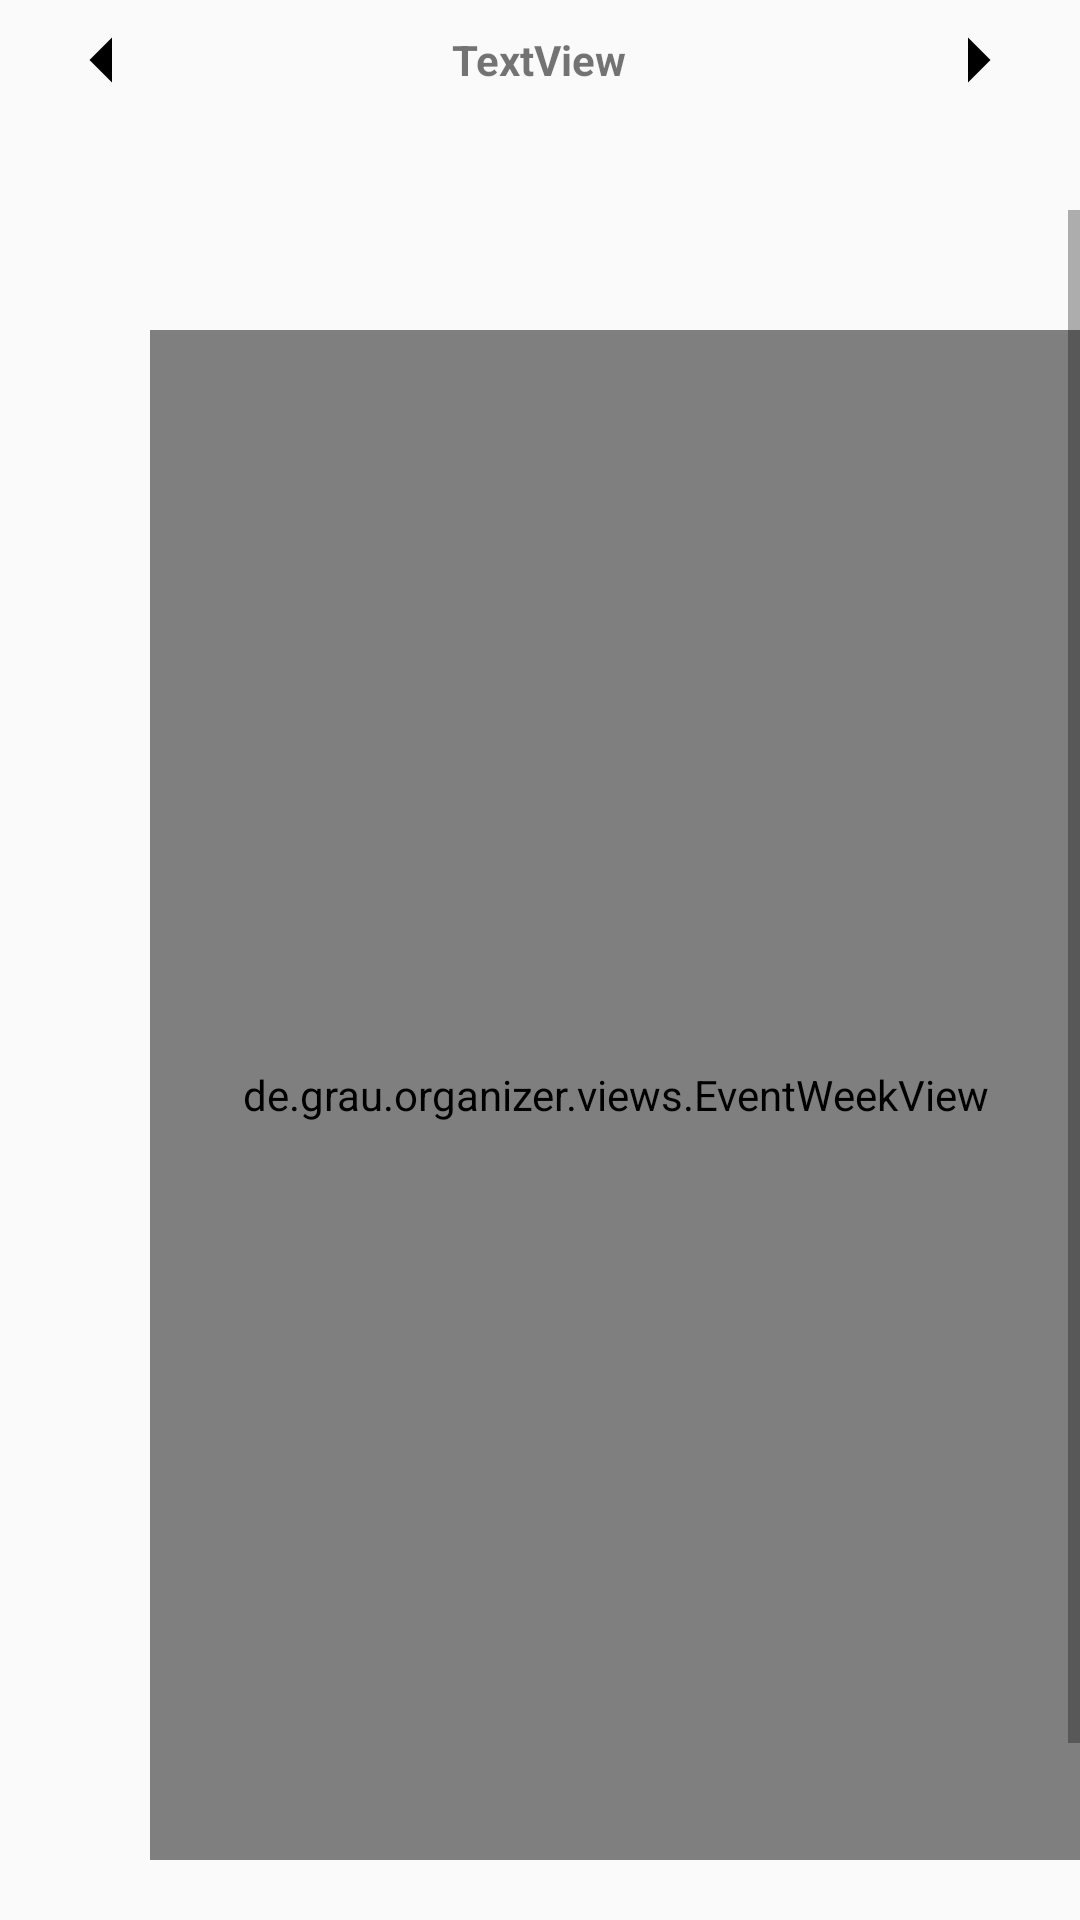

Write the Android layout XML for this screen, with the resource values it uses.
<!-- AndroidManifest.xml: application theme AppTheme -->
<!-- res/layout/fragment_week.xml -->
<FrameLayout xmlns:android="http://schemas.android.com/apk/res/android"
    xmlns:tools="http://schemas.android.com/tools"
    android:layout_width="match_parent"
    android:layout_height="match_parent"
    android:id="@+id/week_fragment"
    xmlns:app="http://schemas.android.com/apk/res-auto"
    tools:context="de.grau.organizer.fragments.WeekFragment">


    <LinearLayout
        android:orientation="horizontal"
        android:layout_width="match_parent"
        android:layout_marginLeft="50dp"
        android:id="@+id/week_view_days"
        android:layout_marginTop="40dp"
        android:layout_height="30dp">
    </LinearLayout>

    <ScrollView
        android:id="@+id/week_fragment_scroll"
        android:layout_width="match_parent"
        android:layout_height="wrap_content"
        android:fillViewport="true"
        android:layout_gravity="fill"
        android:layout_marginTop="70dp">
        <LinearLayout
            android:layout_width="match_parent"
            android:layout_height="550dp"
            android:orientation="horizontal"
            android:layout_marginTop="30dp"
            android:layout_gravity="fill"
            android:paddingBottom="?android:attr/actionBarSize">
            <LinearLayout
                android:orientation="vertical"
                android:layout_width="50dp"
                android:layout_height="550dp"
                android:id="@+id/week_view_time"
                android:layout_gravity="fill"></LinearLayout>

            <de.grau.organizer.views.EventWeekView
                android:layout_width="match_parent"
                android:layout_height="510dp"
                android:layout_marginTop="10dp"
                android:id="@+id/event_week_view">

            </de.grau.organizer.views.EventWeekView>
        </LinearLayout>
    </ScrollView>

    <LinearLayout
        android:orientation="horizontal"
        android:layout_width="match_parent"
        android:layout_height="40dp"
        android:weightSum="7">

        <ImageButton
            android:layout_gravity="center"
            android:layout_width="wrap_content"
            android:layout_height="wrap_content"
            android:id="@+id/left_decrement_week_button"
            android:layout_weight="1"
            android:gravity="center"
            android:src="@drawable/ic_arrow_back_black_36dp"
            android:background="@null"
            android:elevation="0dp"
            android:adjustViewBounds="false" />

        <TextView
            android:text="TextView"
            android:layout_width="wrap_content"
            android:layout_height="match_parent"
            android:layout_weight="5"
            android:id="@+id/week_info_text_view"
            android:gravity="center"
            android:textSize="14dp"
            android:textStyle="bold"/>

        <ImageButton
            android:src="@drawable/ic_arrow_forward_black_36dp"
            android:layout_gravity="center"
            android:background="@null"
            android:layout_width="wrap_content"
            android:layout_height="wrap_content"
            android:id="@+id/right_increment_week_button"
            android:layout_weight="1"
            android:gravity="center" />
    </LinearLayout>

</FrameLayout>
<!-- resources referenced by this layout -->
<resources>
  <!-- drawable ic_arrow_back_black_36dp (drawable) -->
  <vector xmlns:android="http://schemas.android.com/apk/res/android"
          android:width="36dp"
          android:height="36dp"
          android:viewportWidth="24.0"
          android:viewportHeight="24.0">
      <group
          android:name="rotate"
          android:pivotX="12.0"
          android:pivotY="12.0"
          android:rotation="-90" >
      <path
          android:fillColor="#FF000000"
          android:pathData="M7,14l5,-5 5,5z"/>
      </group>
  </vector>
  <!-- drawable ic_arrow_forward_black_36dp (drawable) -->
  <vector xmlns:android="http://schemas.android.com/apk/res/android"
      android:width="36dp"
      android:height="36dp"
      android:viewportWidth="24.0"
      android:viewportHeight="24.0">
      <group
          android:name="rotate"
          android:pivotX="12.0"
          android:pivotY="12.0"
          android:rotation="-90" >
  
     <path
          android:fillColor="#FF000000"
          android:pathData="M7,10l5,5 5,-5z"/>
      </group>
  </vector>
  <style name="AppTheme" parent="Theme.AppCompat.Light.NoActionBar">
          
          <item name="colorPrimary">@color/colorPrimary</item>
          <item name="colorPrimaryDark">@color/colorPrimaryDark</item>
          <item name="colorAccent">@color/colorAccent</item>
      </style>
  <color name="colorPrimary">#558b2f</color>
  <color name="colorPrimaryDark">#33691e</color>
  <color name="colorAccent">#7c4dff</color>
</resources>
